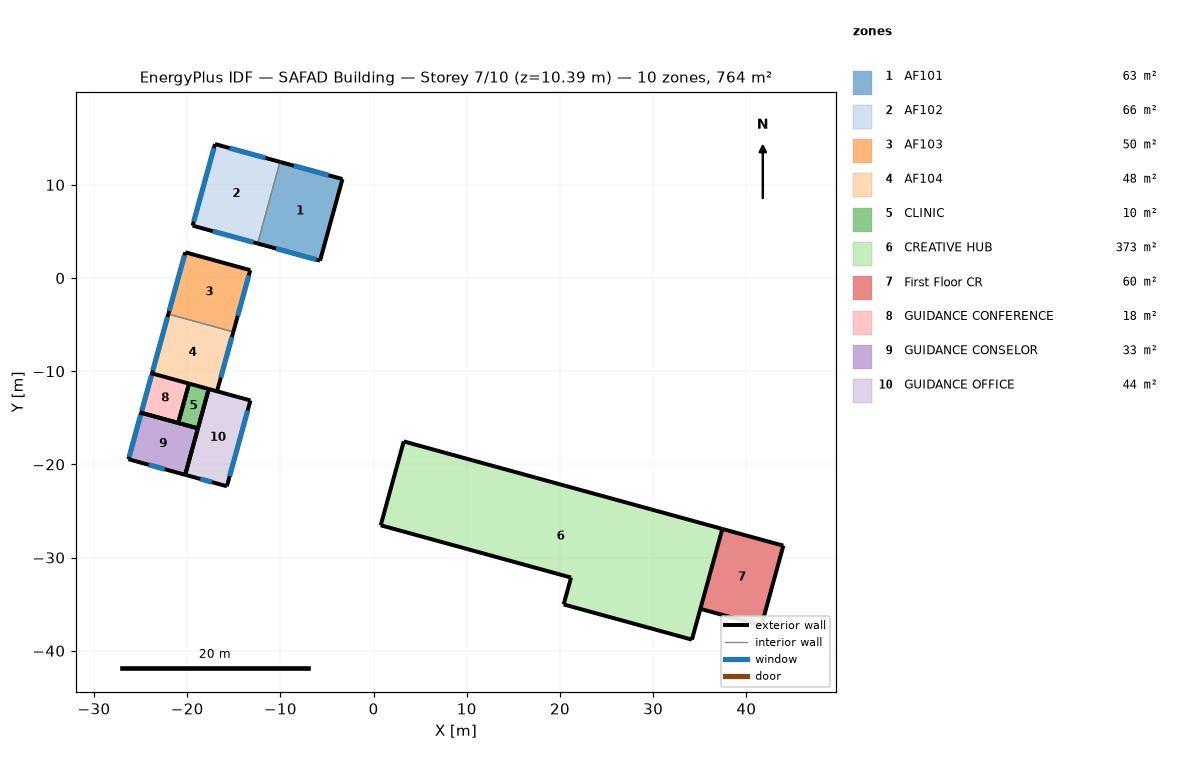
=== STOREY PLAN SPEC (per zone: floor XY polygon, exterior-wall plan segments, windows/doors) ===
zone 1: AF101  (63.1 m²)
  floor: (-3.34, 10.62) (-5.74, 1.86) (-12.45, 3.71) (-10.04, 12.46)
  exterior wall: (-3.34, 10.62) – (-10.04, 12.46)  [7.0 m]
    window: (-4.83, 11.03) – (-8.55, 12.05)  [9.0 m²]
  exterior wall: (-12.45, 3.71) – (-5.74, 1.86)  [7.0 m]
    window: (-10.46, 3.16) – (-6.12, 1.97)  [3.2 m²]
  exterior wall: (-5.74, 1.86) – (-3.34, 10.62)  [9.1 m]
  interior walls: 1
zone 2: AF102  (65.6 m²)
  floor: (-10.04, 12.46) (-12.45, 3.71) (-19.42, 5.62) (-17.01, 14.37)
  exterior wall: (-17.01, 14.37) – (-19.42, 5.62)  [9.1 m]
    window: (-17.13, 13.94) – (-19.30, 6.05)  [19.1 m²]
  exterior wall: (-10.04, 12.46) – (-17.01, 14.37)  [7.2 m]
    window: (-11.59, 12.88) – (-15.46, 13.95)  [9.4 m²]
  exterior wall: (-19.42, 5.62) – (-12.45, 3.71)  [7.2 m]
    window: (-17.24, 5.02) – (-12.90, 3.83)  [3.2 m²]
  interior walls: 1
zone 3: AF103  (49.7 m²)
  floor: (-13.23, 0.84) (-15.05, -5.78) (-22.02, -3.87) (-20.20, 2.76)
  exterior wall: (-15.05, -5.78) – (-13.23, 0.84)  [6.9 m]
    window: (-14.58, -4.06) – (-13.39, 0.28)  [3.2 m²]
  exterior wall: (-20.20, 2.76) – (-22.02, -3.87)  [6.9 m]
    window: (-20.29, 2.43) – (-21.93, -3.54)  [14.5 m²]
  exterior wall: (-13.23, 0.84) – (-20.20, 2.76)  [7.2 m]
  interior walls: 1
zone 4: AF104  (47.8 m²)
  floor: (-15.05, -5.78) (-16.80, -12.15) (-23.77, -10.24) (-22.02, -3.87)
  exterior wall: (-16.80, -12.15) – (-15.05, -5.78)  [6.6 m]
    window: (-16.40, -10.68) – (-15.20, -6.34)  [3.2 m²]
  exterior wall: (-22.02, -3.87) – (-23.77, -10.24)  [6.6 m]
    window: (-22.11, -4.19) – (-23.69, -9.92)  [13.9 m²]
  interior walls: 2
zone 5: CLINIC  (9.6 m²)
  floor: (-17.69, -11.91) (-18.85, -16.13) (-20.96, -15.55) (-19.80, -11.33)
  exterior wall: (-20.96, -15.55) – (-18.85, -16.13)  [2.2 m]
  exterior wall: (-19.80, -11.33) – (-20.96, -15.55)  [4.4 m]
  exterior wall: (-18.85, -16.13) – (-17.69, -11.91)  [4.4 m]
  exterior wall: (-17.69, -11.91) – (-19.80, -11.33)  [2.2 m]
zone 6: CREATIVE HUB  (373.4 m²)
  floor: (37.42, -26.92) (34.16, -38.80) (20.40, -35.03) (21.19, -32.14) (0.77, -26.53) (3.24, -17.54)
  exterior wall: (34.16, -38.80) – (37.42, -26.92)  [12.3 m]
  exterior wall: (20.40, -35.03) – (34.16, -38.80)  [14.3 m]
  exterior wall: (37.42, -26.92) – (3.24, -17.54)  [35.5 m]
  exterior wall: (0.77, -26.53) – (21.19, -32.14)  [21.2 m]
  exterior wall: (21.19, -32.14) – (20.40, -35.03)  [3.0 m]
  exterior wall: (3.24, -17.54) – (0.77, -26.53)  [9.3 m]
zone 7: First Floor CR  (60.4 m²)
  floor: (43.97, -28.72) (41.61, -37.30) (35.07, -35.50) (37.42, -26.92)
  exterior wall: (41.61, -37.30) – (43.97, -28.72)  [8.9 m]
  exterior wall: (35.07, -35.50) – (41.61, -37.30)  [6.8 m]
  exterior wall: (43.97, -28.72) – (37.42, -26.92)  [6.8 m]
  interior walls: 1
zone 8: GUIDANCE CONFERENCE  (18.0 m²)
  floor: (-19.80, -11.33) (-20.96, -15.55) (-24.93, -14.46) (-23.77, -10.24)
  exterior wall: (-19.80, -11.33) – (-23.77, -10.24)  [4.1 m]
  exterior wall: (-23.77, -10.24) – (-24.93, -14.46)  [4.4 m]
    window: (-23.83, -10.45) – (-24.87, -14.25)  [9.2 m²]
  exterior wall: (-24.93, -14.46) – (-20.96, -15.55)  [4.1 m]
  exterior wall: (-20.96, -15.55) – (-19.80, -11.33)  [4.4 m]
zone 9: GUIDANCE CONSELOR  (32.6 m²)
  floor: (-18.85, -16.13) (-20.22, -21.12) (-26.30, -19.45) (-24.93, -14.46)
  exterior wall: (-18.85, -16.13) – (-24.93, -14.46)  [6.3 m]
  exterior wall: (-26.30, -19.45) – (-20.22, -21.12)  [6.3 m]
    window: (-24.11, -20.05) – (-22.41, -20.52)  [4.1 m²]
  exterior wall: (-24.93, -14.46) – (-26.30, -19.45)  [5.2 m]
    window: (-25.00, -14.71) – (-26.23, -19.19)  [10.9 m²]
  exterior wall: (-20.22, -21.12) – (-18.85, -16.13)  [5.2 m]
zone 10: GUIDANCE OFFICE  (44.3 m²)
  floor: (-13.21, -13.14) (-15.74, -22.35) (-20.22, -21.12) (-17.69, -11.91)
  exterior wall: (-15.74, -22.35) – (-13.21, -13.14)  [9.5 m]
    window: (-15.44, -21.26) – (-13.51, -14.22)  [14.6 m²]
  exterior wall: (-13.21, -13.14) – (-17.69, -11.91)  [4.6 m]
  exterior wall: (-17.69, -11.91) – (-20.22, -21.12)  [9.5 m]
  exterior wall: (-20.22, -21.12) – (-15.74, -22.35)  [4.6 m]
    window: (-18.61, -21.56) – (-17.35, -21.90)  [3.0 m²]

=== DERIVED (storey summary) ===
Building: SAFAD Building
Storey: 7 of 10  (floor level z = 10.39 m)
Storey gross floor area: 764.5 m²
Zones on this storey: 10
  - AF101: floor 63.1 m²; exterior wall 23.0 m (74.4 m²); 2 window(s) 12.2 m²; WWR 16.4%
  - AF102: floor 65.6 m²; exterior wall 23.5 m (76.3 m²); 3 window(s) 31.7 m²; WWR 41.5%
  - AF103: floor 49.7 m²; exterior wall 21.0 m (67.9 m²); 2 window(s) 17.6 m²; WWR 26.0%
  - AF104: floor 47.8 m²; exterior wall 13.2 m (42.8 m²); 2 window(s) 17.1 m²; WWR 39.9%
  - CLINIC: floor 9.6 m²; exterior wall 13.1 m (42.6 m²); WWR 0.0%
  - CREATIVE HUB: floor 373.4 m²; exterior wall 95.5 m (309.5 m²); WWR 0.0%
  - First Floor CR: floor 60.4 m²; exterior wall 22.5 m (72.8 m²); WWR 0.0%
  - GUIDANCE CONFERENCE: floor 18.0 m²; exterior wall 17.0 m (55.1 m²); 1 window(s) 9.2 m²; WWR 16.7%
  - GUIDANCE CONSELOR: floor 32.6 m²; exterior wall 23.0 m (74.4 m²); 2 window(s) 15.0 m²; WWR 20.1%
  - GUIDANCE OFFICE: floor 44.3 m²; exterior wall 28.4 m (91.9 m²); 2 window(s) 17.6 m²; WWR 19.2%
Zone adjacency: (none detected)